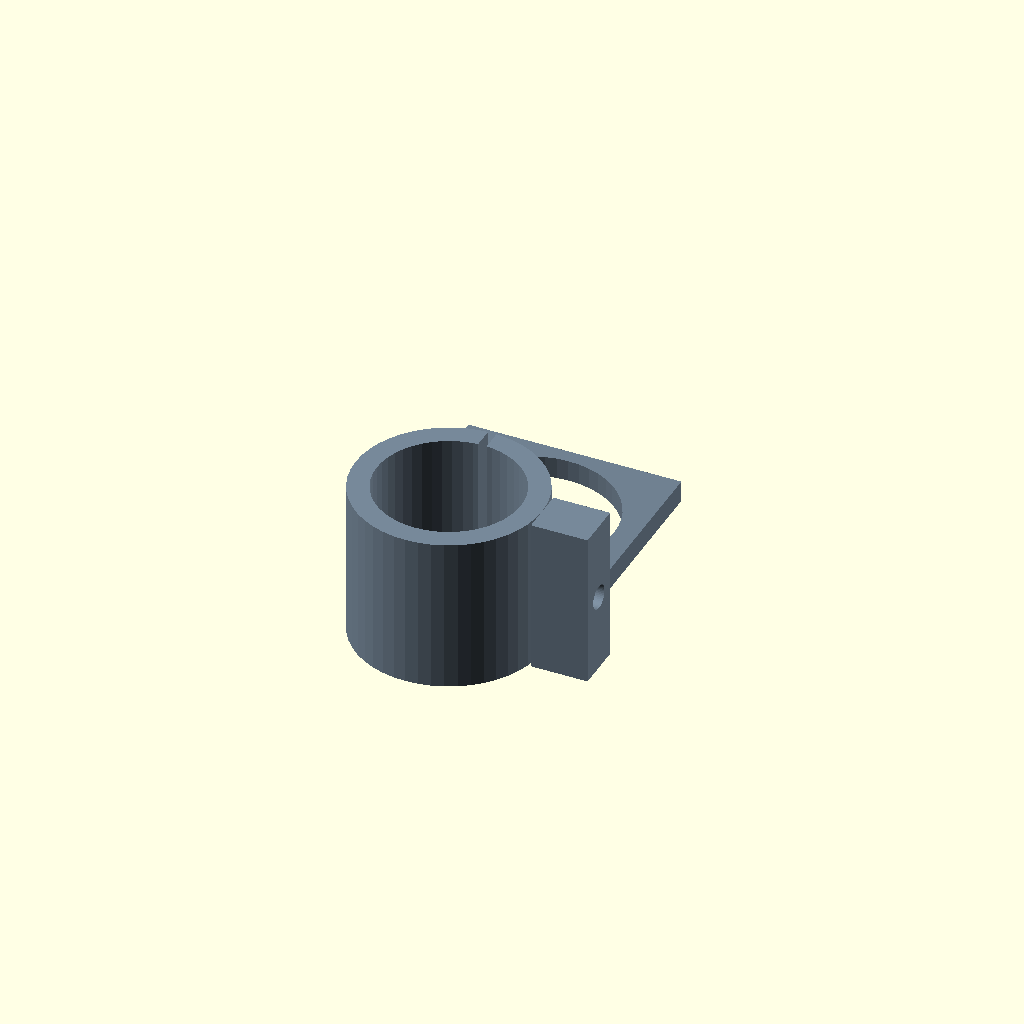
Cell 1: the model at its default parameters.
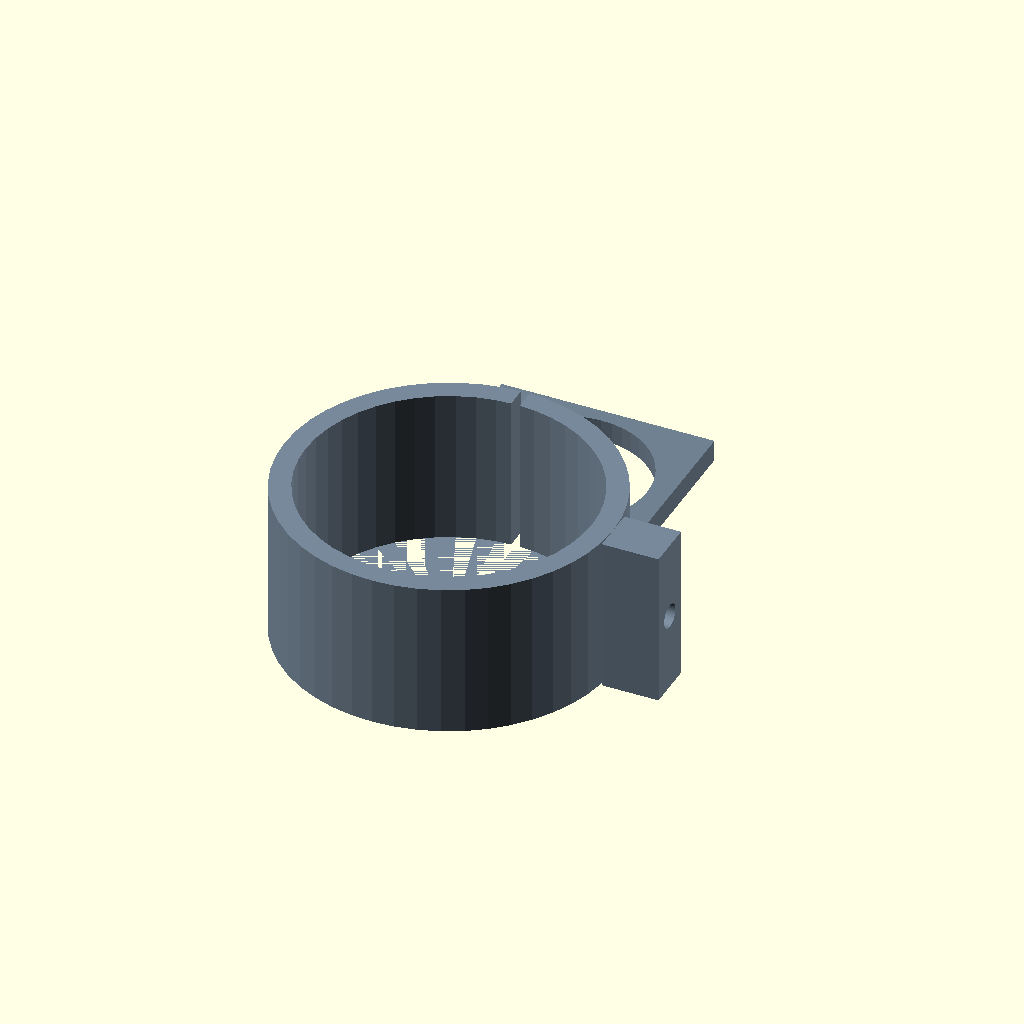
Cell 2: pvc_od = 40 (everything else at default).
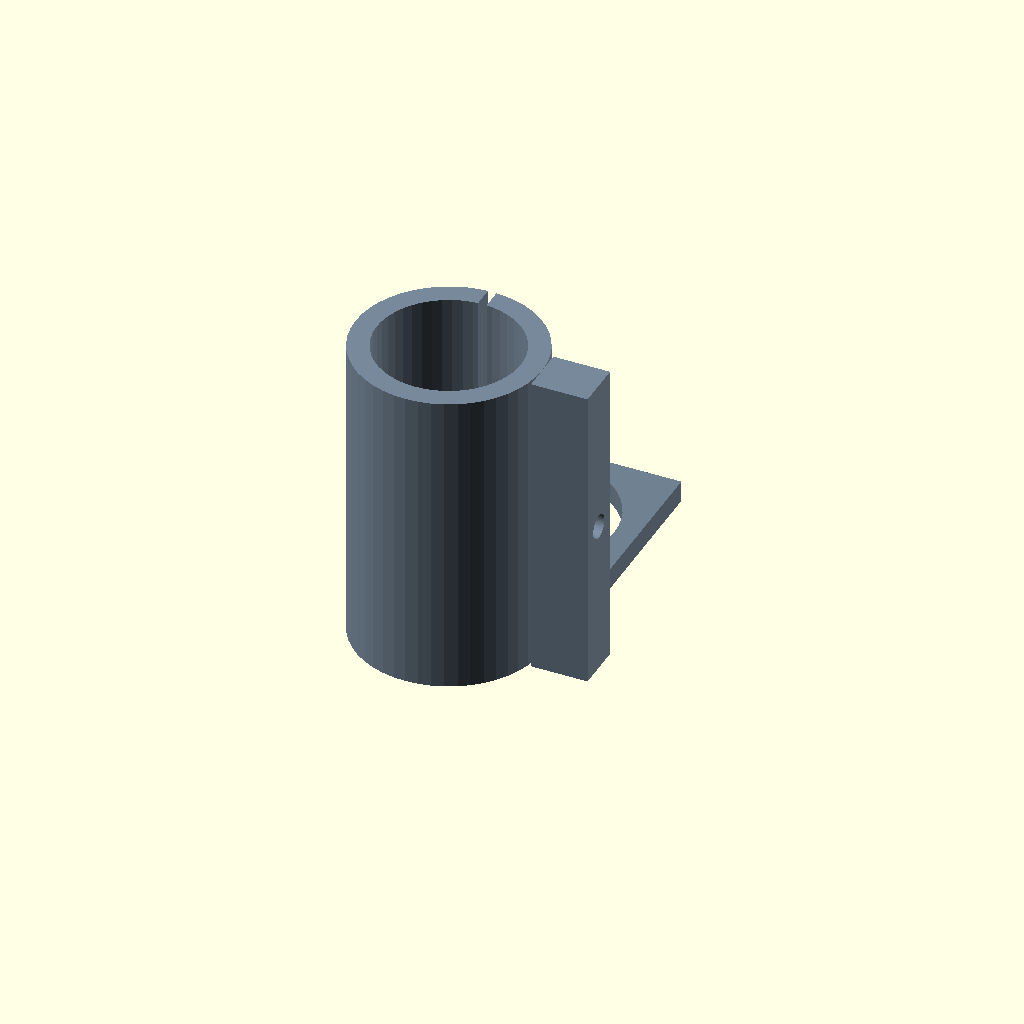
Cell 3: collar_len = 44 (everything else at default).
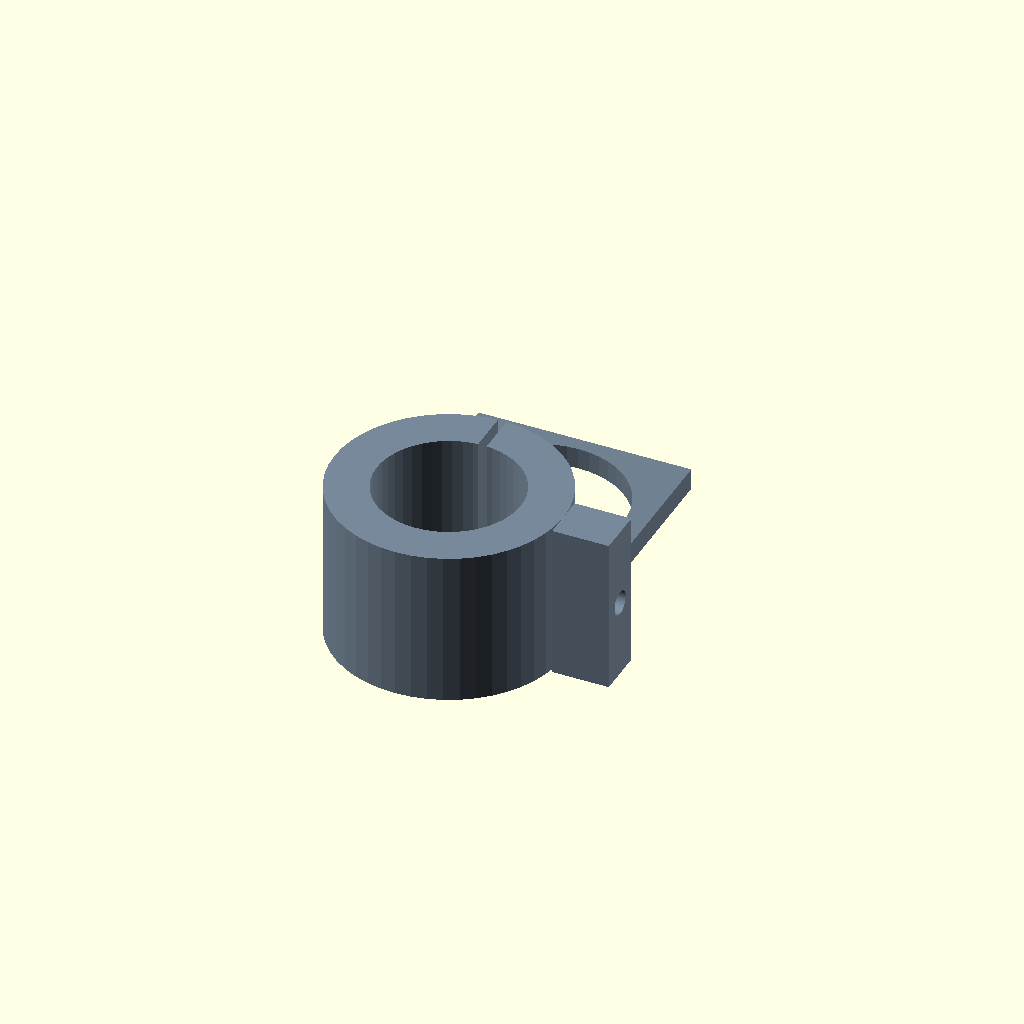
Cell 4: the same model with collar_wall = 6.
All cells are drawn from one camera (rotation 55°, 0°, 25°, orthographic, colour scheme Cornfield), so only the parameter changes between them.
OpenSCAD source file cad/arms/arm_connector_bracket.scad:
// ============================================================
// Arm Connector Bracket — PVC pipe to servo horn
// ============================================================
// Generic bracket connecting a 20 mm PVC arm segment to a
// standard servo horn (cross/disc horn, 4-arm style).
//
// Used at both shoulder (MG996R) and elbow (MG90S) joints.
// The horn side has a circular recess; the PVC side has a
// split collar clamp (tighten with one M3 bolt).
// ============================================================

pvc_od      = 20;    // mm — PVC outer diameter
pvc_tol     =  0.3;  // mm — diametric clearance
collar_len  = 22;    // mm — clamp length along pipe axis
collar_wall =  3;    // mm — wall around pipe
clamp_gap   =  1.2;  // mm — slot width for tightening

horn_recess_d   = 24;  // mm — servo horn boss outer diameter
horn_recess_h   =  4;  // mm — recess depth
horn_centre_d   =  5;  // mm — servo shaft spline boss
horn_bolt_d     =  2.1;// mm — M2 horn bolt clearance
horn_bolt_r     =  9;  // mm — bolt circle radius
horn_arms       =  4;  // number of horn arms

plate_w   = 30;   // mm — bridge plate width
plate_h   = 25;   // mm — bridge plate height (collar to horn)
plate_t   =  3;   // mm — plate thickness
screw_d   =  3.4; // mm — M3 clamp bolt

$fn = 48;
pvc_r    = (pvc_od + pvc_tol) / 2;
col_r    = pvc_r + collar_wall;

// ============================================================
module collar() {
    difference() {
        cylinder(r = col_r, h = collar_len);
        // PVC bore
        cylinder(r = pvc_r, h = collar_len + 1);
        // Clamp slot (radial)
        translate([-clamp_gap/2, col_r - collar_wall - 1, -0.1])
            cube([clamp_gap, collar_wall + 2, collar_len + 0.2]);
    }
    // Clamp ear
    translate([col_r, -(screw_d*2)/2, 0])
        difference() {
            cube([8, screw_d * 2, collar_len]);
            translate([4, screw_d, collar_len/2])
                rotate([0, 90, 0])
                    cylinder(r = screw_d/2, h = 9, center = true);
        }
}

module horn_plate() {
    // Bridge plate centred, with horn recess on one face
    translate([-plate_w/2, col_r, 0])
        difference() {
            cube([plate_w, plate_h, plate_t]);
            // Horn recess (circular, from top face)
            translate([plate_w/2, plate_h - horn_recess_d/2 - 2,
                        plate_t - horn_recess_h + 0.1])
                cylinder(r = horn_recess_d/2, h = horn_recess_h + 0.1);
            // Horn centre spline boss hole
            translate([plate_w/2, plate_h - horn_recess_d/2 - 2, -0.1])
                cylinder(r = horn_centre_d/2, h = plate_t + 0.2);
            // Horn bolt holes
            for (i = [0 : horn_arms - 1]) {
                rotate([0, 0, i * 360/horn_arms])
                    translate([plate_w/2 + horn_bolt_r,
                               plate_h - horn_recess_d/2 - 2,
                               -0.1])
                        cylinder(r = horn_bolt_d/2, h = plate_t + 0.2);
            }
        }
}

// ============================================================
union() {
    color("LightSlateGray") collar();
    color("SlateGray")      horn_plate();
}
Customizer parameters (derived from the source; name, type, default, range or options):
pvc_od: number, default 20
pvc_tol: number, default 0.3
collar_len: number, default 22
collar_wall: number, default 3
clamp_gap: number, default 1.2
horn_recess_d: number, default 24
horn_recess_h: number, default 4
horn_centre_d: number, default 5
horn_bolt_d: number, default 2.1
horn_bolt_r: number, default 9
horn_arms: number, default 4
plate_w: number, default 30
plate_h: number, default 25
plate_t: number, default 3
screw_d: number, default 3.4
